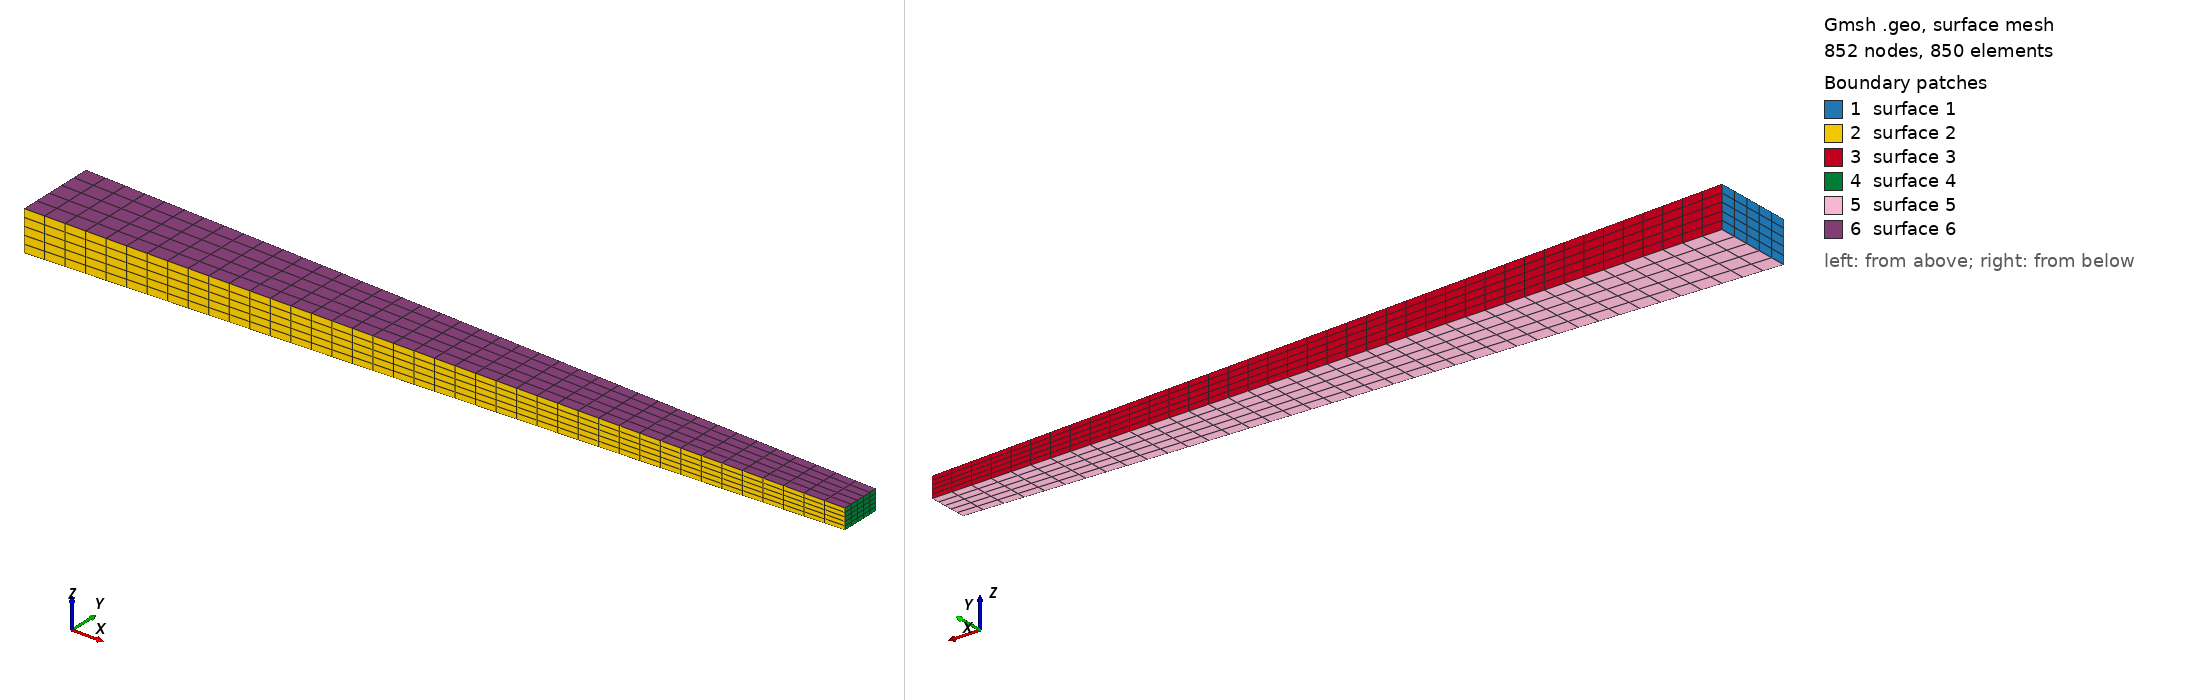

Gmsh geometry script, surface-meshed: 852 nodes, 850 surface elements. Boundary patches (legend numbers): 1 surface 1, 2 surface 2, 3 surface 3, 4 surface 4, 5 surface 5, 6 surface 6. Left view from above one corner, right view from below the opposite corner. The script declares no physical surfaces, so the legend lists its geometric surfaces. The drawing asked Gmsh for element sizes between 1% and 20% of the model's largest extent; the script's own settings can give other sizes.

=== tamer.geo (drawn) ===
b_0 = 0.04;
h_0 = 0.02;
Rq = 0.05;
L = 20*h_0;
R = L*Rq;
C_b = 0.5;
C_h = 0.5;
N_e = 40;
b_1 = b_0*(1-C_b);
h_1 = h_0*(1-C_h);
Point(1) = {R, b_0/2, h_0/2};
Point(2) = {R, b_0/2,-h_0/2};
Point(3) = {R,-b_0/2,-h_0/2};
Point(4) = {R,-b_0/2, h_0/2};
//
Point(5) = {R+L, b_1/2, h_1/2};
Point(6) = {R+L, b_1/2,-h_1/2};
Point(7) = {R+L,-b_1/2,-h_1/2};
Point(8) = {R+L,-b_1/2, h_1/2};//+
Line(1) = {4, 1};
//+
Line(2) = {1, 2};
//+
Line(3) = {2, 3};
//+
Line(4) = {3, 4};
//+
Line(5) = {8, 5};
//+
Line(6) = {5, 6};
//+
Line(7) = {6, 7};
//+
Line(8) = {7, 8};
//+
Line(9) = {8, 4};
//+
Line(10) = {7, 3};
//+
Line(11) = {2, 6};
//+
Line(12) = {5, 1};
//+
Curve Loop(1) = {1, 2, 3, 4};
//+
Plane Surface(1) = {1};
//+
Curve Loop(2) = {9, -4, -10, 8};
//+
Plane Surface(2) = {2};
//+
Curve Loop(3) = {12, 2, 11, -6};
//+
Plane Surface(3) = {3};
//+
Curve Loop(4) = {7, 8, 5, 6};
//+
Plane Surface(4) = {4};
//+
Curve Loop(5) = {11, 7, 10, -3};
//+
Plane Surface(5) = {5};
//+
Curve Loop(6) = {9, 1, -12, -5};
//+
Plane Surface(6) = {6};
//+
Transfinite Curve {9, 10, 12, 11} = 41 Using Progression 1;
//+
Transfinite Curve {1, 3, 7, 5} = 6 Using Progression 1;
//+
Transfinite Curve {4, 2, 8, 6} = 6 Using Progression 1;
//+
Transfinite Surface {6} = {4, 1, 5, 8};
//+
Transfinite Surface {2} = {4, 8, 7, 3};
//+
Transfinite Surface {5} = {2, 6, 7, 3};
//+
Transfinite Surface {3} = {6, 5, 1, 2};
//+
Transfinite Surface {4} = {7, 6, 5, 8};
//+
Transfinite Surface {1} = {4, 1, 2, 3};
//+
Recombine Surface {2, 6, 3, 5, 4, 1};
//+
Surface Loop(1) = {6, 2, 1, 3, 5, 4};
//+
Volume(1) = {1};
//+
Transfinite Volume{1} = {7, 6, 2, 3, 8, 5, 1, 4};
//+
Physical Volume("BEAM", 13) = {1};
